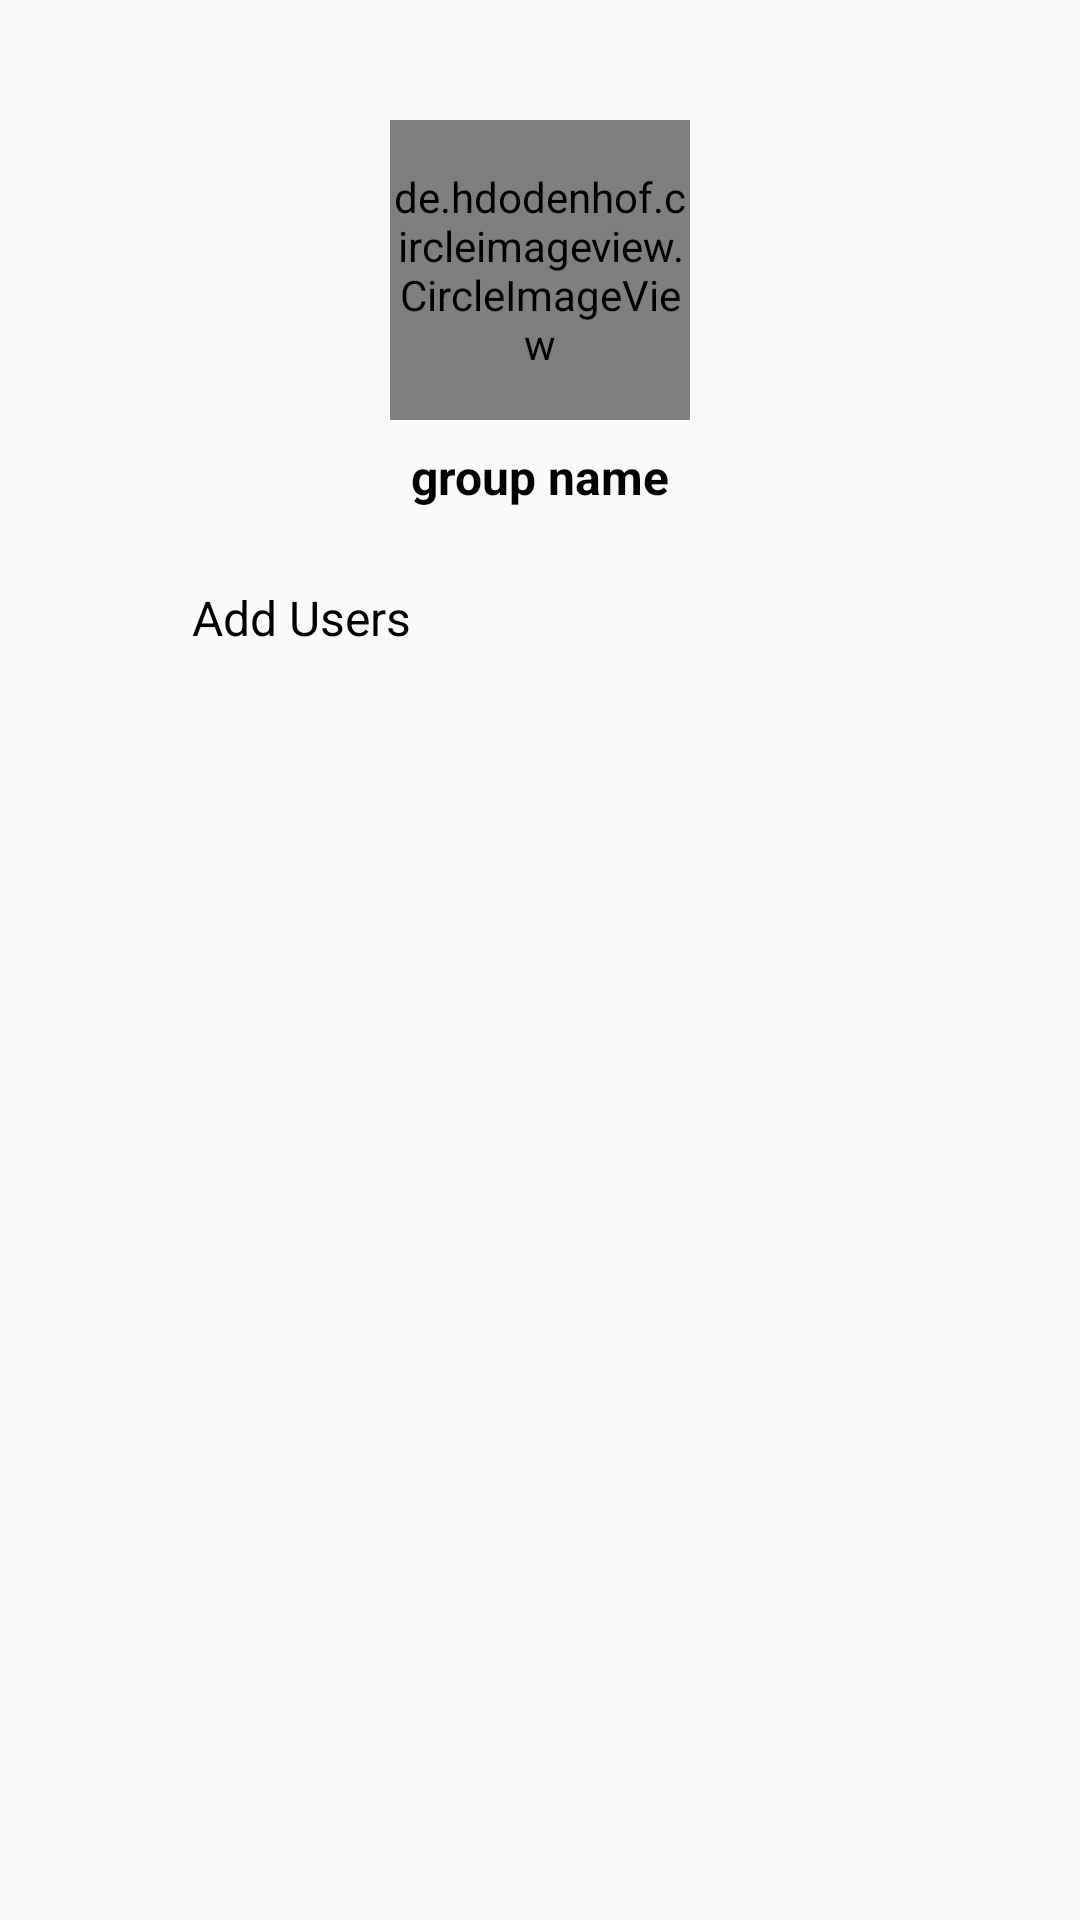

Android layout source for this screen:
<!-- AndroidManifest.xml: application theme NoActionBar -->
<!-- res/layout/activity_group_edit.xml -->
<?xml version="1.0" encoding="utf-8"?>
<androidx.constraintlayout.widget.ConstraintLayout xmlns:android="http://schemas.android.com/apk/res/android"
    xmlns:app="http://schemas.android.com/apk/res-auto"
    android:id="@+id/container"
    android:layout_width="match_parent"
    android:layout_height="match_parent">

    <de.hdodenhof.circleimageview.CircleImageView
        android:id="@+id/image_view_group_pic"
        android:layout_width="100dp"
        android:layout_height="100dp"
        android:layout_marginTop="40dp"
        android:src="@drawable/empty_profile_pic"
        app:layout_constraintEnd_toEndOf="parent"
        app:layout_constraintStart_toStartOf="parent"
        app:layout_constraintTop_toTopOf="parent" />

    <TextView
        android:id="@+id/text_view_group_name"
        android:layout_width="wrap_content"
        android:layout_height="wrap_content"
        android:layout_marginTop="8dp"
        android:text="group name"
        android:textColor="@color/PrimaryDark"
        android:textSize="16sp"
        android:textStyle="bold"
        app:layout_constraintEnd_toEndOf="parent"
        app:layout_constraintStart_toStartOf="parent"
        app:layout_constraintTop_toBottomOf="@+id/image_view_group_pic" />

    <ImageView
        android:id="@+id/image_view_add_users"
        android:layout_width="40dp"
        android:layout_height="40dp"
        android:layout_marginStart="16dp"
        android:layout_marginTop="16dp"
        app:layout_constraintStart_toStartOf="parent"
        app:layout_constraintTop_toBottomOf="@+id/text_view_group_name"
        app:srcCompat="@drawable/ic_add" />

    <TextView
        android:id="@+id/text_view_add_users"
        android:layout_width="0dp"
        android:layout_height="wrap_content"
        android:layout_marginStart="8dp"
        android:layout_marginEnd="16dp"
        android:text="Add Users"
        android:textColor="@color/PrimaryDark"
        android:textSize="16sp"
        app:layout_constraintBottom_toBottomOf="@+id/image_view_add_users"
        app:layout_constraintEnd_toEndOf="parent"
        app:layout_constraintStart_toEndOf="@+id/image_view_add_users"
        app:layout_constraintTop_toTopOf="@+id/image_view_add_users" />

    <androidx.recyclerview.widget.RecyclerView
        android:id="@+id/recycler_view"
        android:layout_width="0dp"
        android:layout_height="0dp"
        android:layout_marginTop="16dp"
        app:layout_constraintBottom_toBottomOf="parent"
        app:layout_constraintEnd_toEndOf="parent"
        app:layout_constraintStart_toStartOf="parent"
        app:layout_constraintTop_toBottomOf="@+id/image_view_add_users" />

    <ImageView
        android:id="@+id/image_view_edit_icon"
        android:layout_width="wrap_content"
        android:layout_height="wrap_content"
        android:layout_marginStart="8dp"
        app:layout_constraintBottom_toBottomOf="@+id/text_view_group_name"
        app:layout_constraintStart_toEndOf="@+id/text_view_group_name"
        app:layout_constraintTop_toTopOf="@+id/text_view_group_name"
        app:srcCompat="@drawable/ic_edit" />

</androidx.constraintlayout.widget.ConstraintLayout>
<!-- resources referenced by this layout -->
<resources>
  <color name="PrimaryDark">#000000</color>
  <style name="NoActionBar" parent="Theme.AppCompat.DayNight.NoActionBar">
          <item name="colorPrimary">@color/Primary</item>
          <item name="colorPrimaryDark">@color/colorPrimaryDark</item>
          <item name="colorAccent">@color/Accent</item>
          <item name="android:windowAnimationStyle">@null</item>
          <item name="android:windowDisablePreview">true</item>
          <item name="windowActionBar">false</item>
          <item name="windowNoTitle">true</item>
      </style>
  <color name="colorPrimaryDark">#FFFFFF</color>
  <color name="Accent">#0076e1</color>
</resources>
